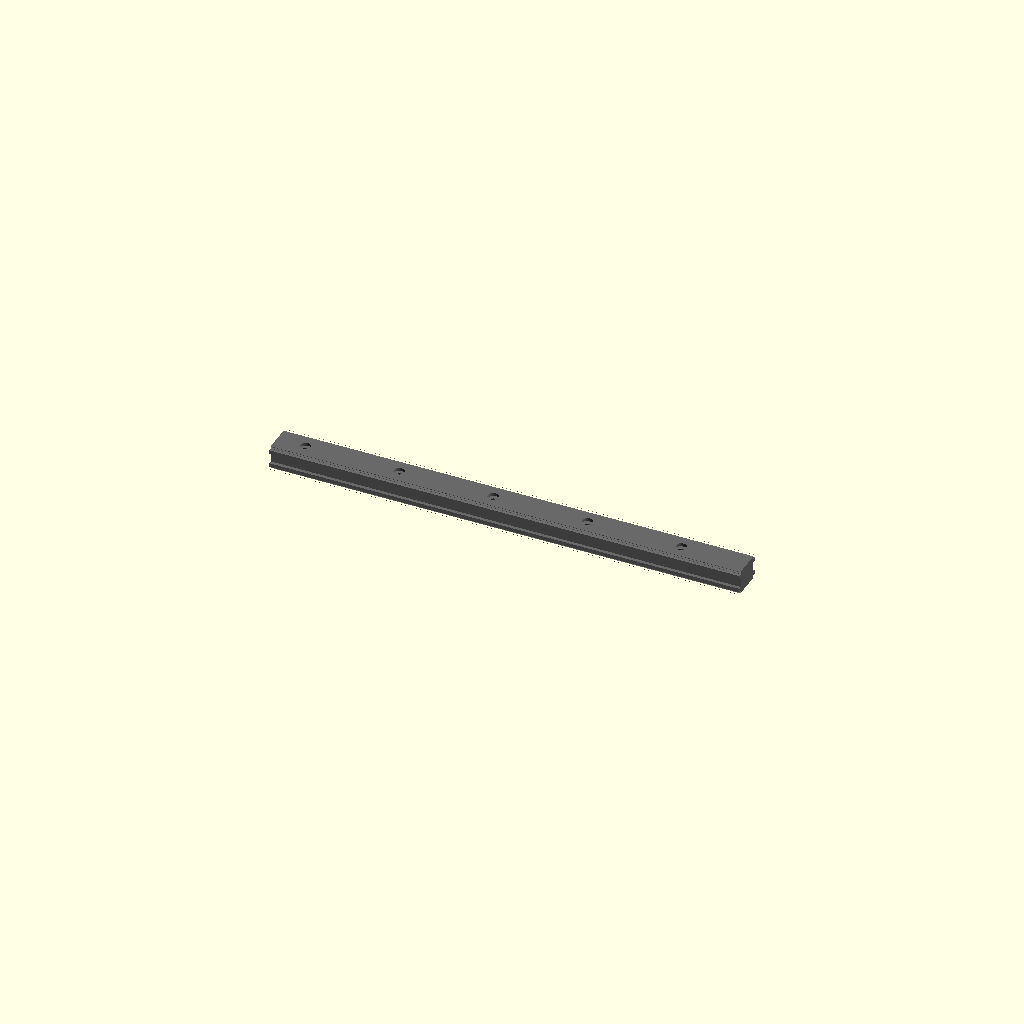
Cell 1: rendered with the file's own defaults.
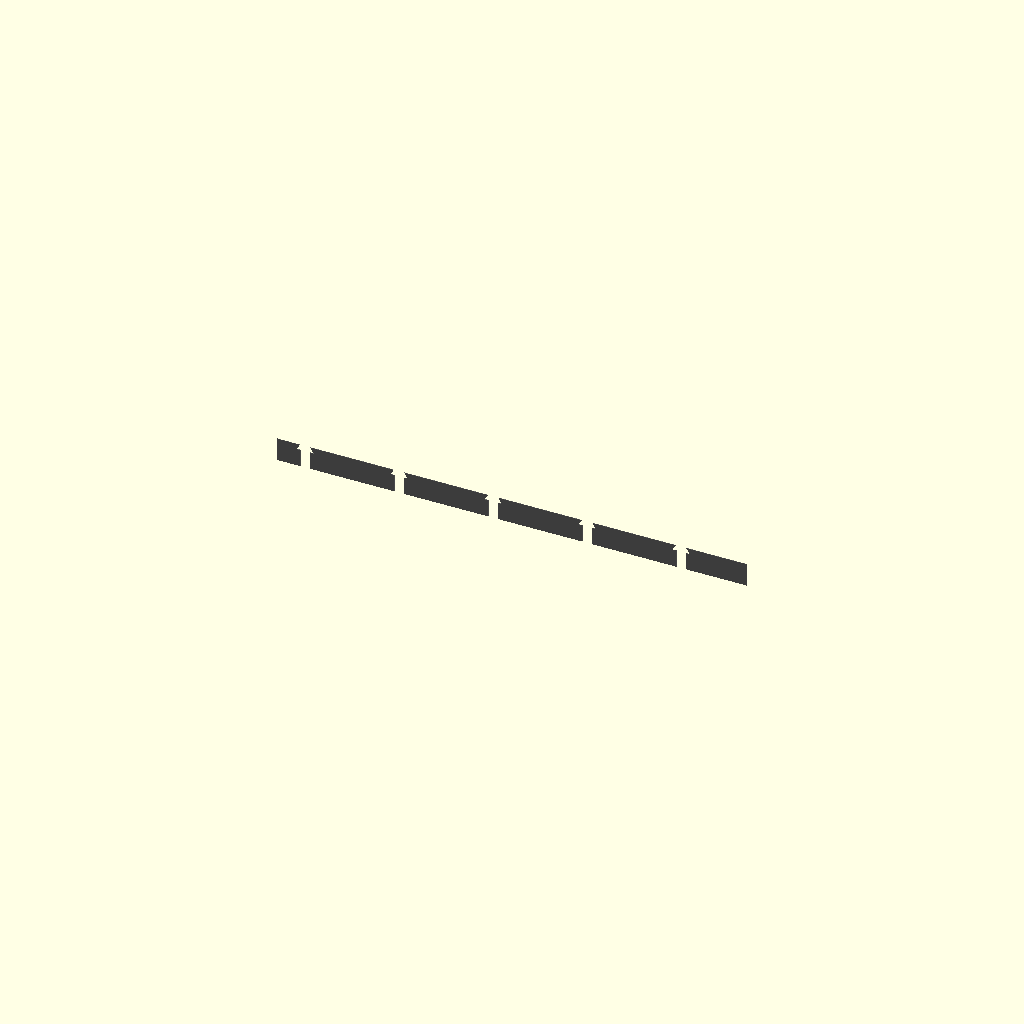
Cell 2: rail_width_mm = 0.1 (everything else at default).
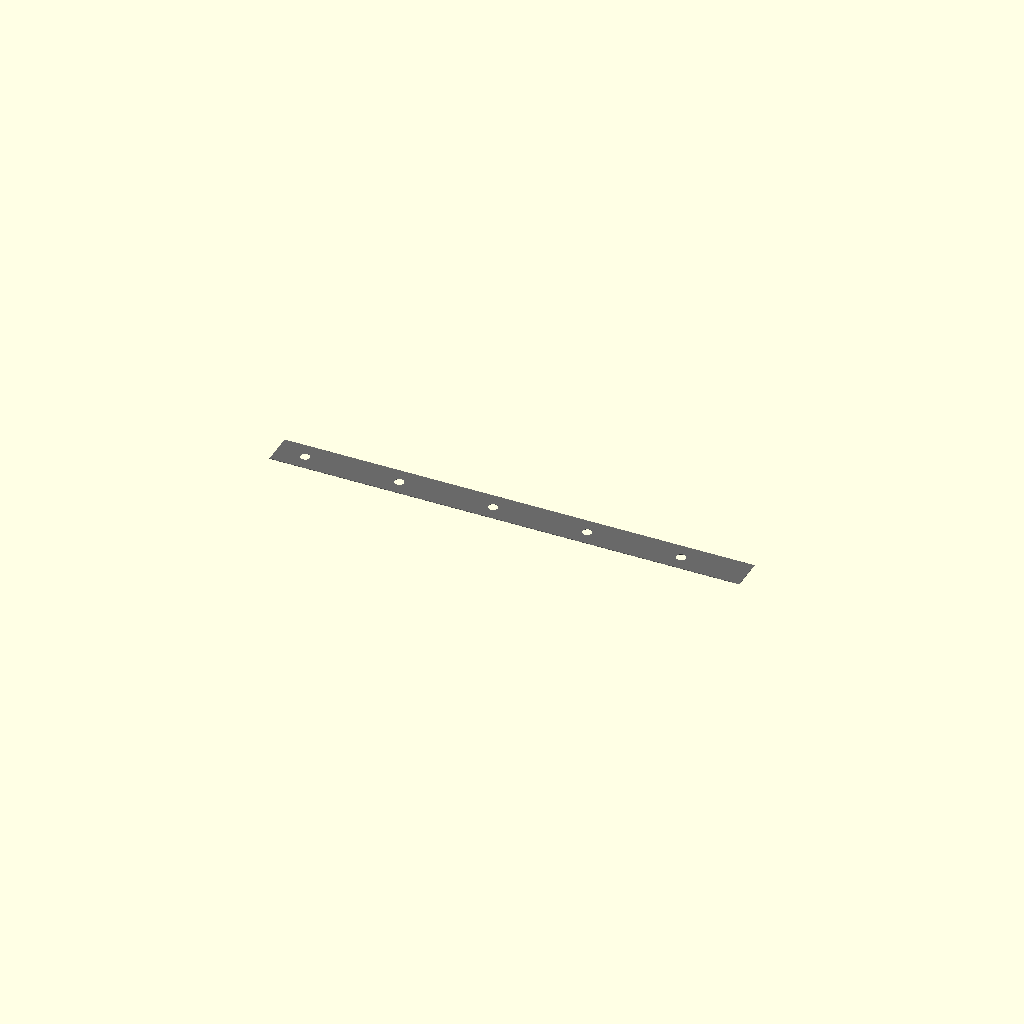
Cell 3 — rail_height_mm set to 0.1, the other parameters unchanged.
One fixed orthographic camera (rotation 55°, 0°, 25°; colour scheme Cornfield) for every cell.
The OpenSCAD source (results/craft/scad/rail__MGN7.scad):
// Miniature linear guide rail (MGN7-style) — 7mm wide, 5mm tall, 100mm long
// One connected solid (holes are subtracted). All placements are formula-based.

rail_width_mm  = 7.0;    //[3.5:14.0:0.1]
rail_height_mm = 5.0;    //[2.5:10.0:0.1]
rail_length_mm = 100.0;  //[50.0:200.0:1]

mounting_holes_included      = 1;    //[0:1:1]
mounting_hole_diameter_mm    = 2.0;  //[1.0:4.0:0.1]
mounting_hole_spacing_mm     = 20.0; //[10.0:40.0:1]
mounting_hole_count          = 5;    //[2:10:1]
mounting_hole_countersink_mm = 3.6;  //[2.5:6.0:0.1]
countersink_depth_mm         = 1.2;  //[0.5:2.5:0.1]

edge_treatment   = 1;    //[0:1:1]  // 0 none, 1 chamfer
edge_chamfer_mm  = 0.4;  //[0.2:1.5:0.1]

overlap_mm           = 0.2; //[0.05:1.0:0.05]
hole_depth_extra_mm  = 2.0; //[1.0:5.0:0.5]

// Detail proportions (kept within 7x5 envelope)
raceway_depth_mm    = 0.7;  // side groove depth into rail
raceway_height_mm   = 2.2;  // vertical size of groove
raceway_z_center_mm = 0.0;  // centered vertically

$fn = 64;

// Utility
function clamp(x, a, b) = min(max(x, a), b);
function usable_span(L, margin) = max(0, L - 2*margin);
function actual_spacing(L, margin, desired, n) =
    (n <= 1) ? 0 : min(desired, usable_span(L, margin)/(n-1));

module rail_body() {
    // Ensure the rail is oriented along X (length), Y (width), Z (height)
    cube([rail_length_mm, rail_width_mm, rail_height_mm], center=true);
}

module side_raceways_cut() {
    // Two long side grooves along the length (X axis), cut into the Y side faces.
    groove_len = rail_length_mm + 2*overlap_mm;

    gh = min(raceway_height_mm, rail_height_mm - 2*min(edge_chamfer_mm, rail_height_mm/3));
    gd = min(raceway_depth_mm, rail_width_mm/2 - 0.6);

    // Groove center Y is at side face minus half depth (with slight overlap)
    y_center = rail_width_mm/2 - gd/2 + overlap_mm/2;

    for (sy = [-1, 1]) {
        translate([0, sy * y_center, raceway_z_center_mm])
            cube([groove_len, gd + overlap_mm, gh], center=true);
    }
}

module long_edge_chamfers_cut() {
    // Chamfer the four long edges (along X) by subtracting 45° rotated cutters.
    c = min(edge_chamfer_mm, min(rail_width_mm, rail_height_mm)/3);
    cutter_len = rail_length_mm + 2*overlap_mm;

    // Use a square cutter rotated 45° about X so it chamfers Y-Z edges along X.
    cutter_y = 2*c;
    cutter_z = 2*c;

    // Top-right ( +Y, +Z )
    translate([0,
               rail_width_mm/2  - c + overlap_mm/2,
               rail_height_mm/2 - c + overlap_mm/2])
        rotate([45, 0, 0])
            cube([cutter_len, cutter_y, cutter_z], center=true);

    // Top-left ( -Y, +Z )
    translate([0,
              -rail_width_mm/2 + c - overlap_mm/2,
               rail_height_mm/2 - c + overlap_mm/2])
        rotate([-45, 0, 0])
            cube([cutter_len, cutter_y, cutter_z], center=true);

    // Bottom-right ( +Y, -Z )
    translate([0,
               rail_width_mm/2  - c + overlap_mm/2,
              -rail_height_mm/2 + c - overlap_mm/2])
        rotate([-45, 0, 0])
            cube([cutter_len, cutter_y, cutter_z], center=true);

    // Bottom-left ( -Y, -Z )
    translate([0,
              -rail_width_mm/2 + c - overlap_mm/2,
              -rail_height_mm/2 + c - overlap_mm/2])
        rotate([45, 0, 0])
            cube([cutter_len, cutter_y, cutter_z], center=true);
}

module mounting_holes_cut() {
    // Through holes along the length (X axis), drilled along Z.
    // Includes shallow countersink on the top face.
    n = max(2, mounting_hole_count);

    // Keep holes away from ends; ensure margin is valid for short rails
    margin_x_nom = max(mounting_hole_diameter_mm*1.2, 6);
    margin_x = clamp(margin_x_nom, 0, rail_length_mm/2 - mounting_hole_diameter_mm);

    span = usable_span(rail_length_mm, margin_x);
    sp = actual_spacing(rail_length_mm, margin_x, mounting_hole_spacing_mm, n);

    for (i = [0:n-1]) {
        x = (n==1) ? 0 : (-span/2 + i*sp);

        // Through hole
        translate([x, 0, 0])
            cylinder(d=mounting_hole_diameter_mm,
                     h=rail_height_mm + hole_depth_extra_mm,
                     center=true);

        // Countersink (top)
        cs_d = max(mounting_hole_diameter_mm, mounting_hole_countersink_mm);
        cs_h = min(countersink_depth_mm, rail_height_mm/2);

        translate([x, 0, rail_height_mm/2 - cs_h/2 + overlap_mm/2])
            cylinder(d1=cs_d, d2=mounting_hole_diameter_mm,
                     h=cs_h + overlap_mm,
                     center=true);
    }
}

module MGN7_rail() {
    color("DimGray")
    difference() {
        rail_body();

        side_raceways_cut();

        if (edge_treatment == 1)
            long_edge_chamfers_cut();

        if (mounting_holes_included)
            mounting_holes_cut();
    }
}

MGN7_rail();
Parameter table extracted from the source (name, type, default, range or options):
rail_width_mm: number, default 7, range 0.1 to 3.5, step 14
rail_height_mm: number, default 5, range 0.1 to 2.5, step 10
rail_length_mm: number, default 100, range 1 to 50, step 200
mounting_holes_included: number, default 1, range 0 to 1, step 1
mounting_hole_diameter_mm: number, default 2, range 0.1 to 1, step 4
mounting_hole_spacing_mm: number, default 20, range 1 to 10, step 40
mounting_hole_count: number, default 5, range 1 to 2, step 10
mounting_hole_countersink_mm: number, default 3.6, range 0.1 to 2.5, step 6
countersink_depth_mm: number, default 1.2, range 0.1 to 0.5, step 2.5
edge_treatment: number, default 1, range 0 to 1, step 1
edge_chamfer_mm: number, default 0.4, range 0.1 to 0.2, step 1.5
overlap_mm: number, default 0.2, range 0.05 to 0.05, step 1
hole_depth_extra_mm: number, default 2, range 0.5 to 1, step 5
raceway_depth_mm: number, default 0.7
raceway_height_mm: number, default 2.2
raceway_z_center_mm: number, default 0
